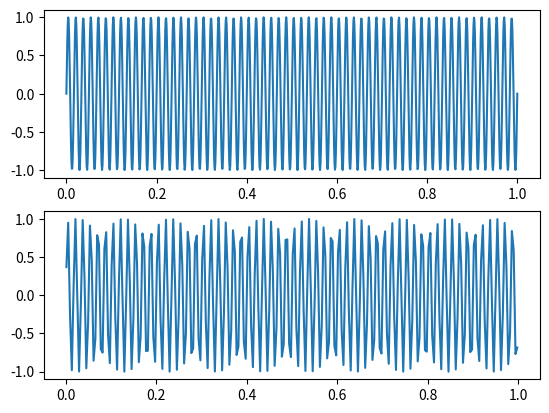

Here is the Python script that generated this plot:
import numpy as np
import matplotlib.pyplot as plt

def a(t):
    return np.sin(2 * np.pi * 60 * t)

x0 = np.linspace(0, 1, 1000)
x1 = x0[1::4]

fig, axs = plt.subplots(2)

axs[0].plot(x0, a(x0))
axs[1].plot(x1, a(x1)) # arata ca la punctul a dar putin shiftat

plt.show()